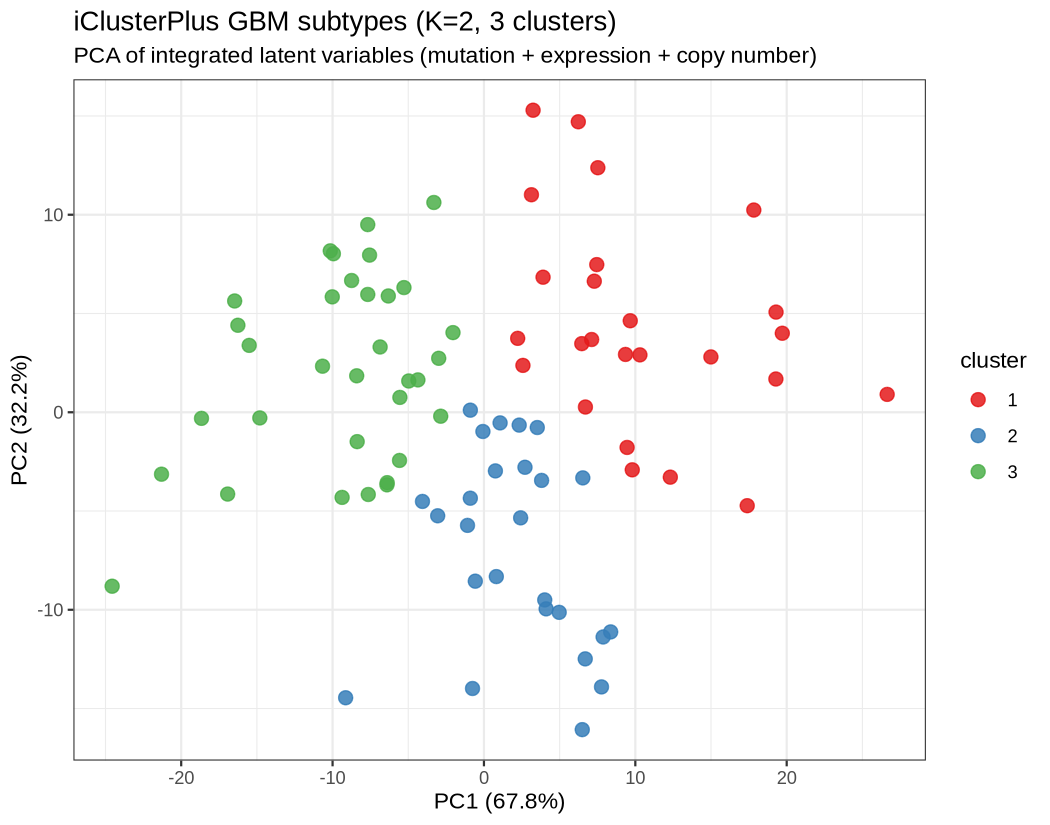

Source data for this figure (header and first rows):
sample_id, cluster
TCGA.02.0001, 3
TCGA.02.0003, 1
TCGA.02.0006, 3
TCGA.02.0007, 1
TCGA.02.0009, 1
TCGA.02.0010, 1
TCGA.02.0011, 1
TCGA.02.0014, 1
TCGA.02.0021, 1
TCGA.02.0024, 1
TCGA.02.0027, 1
TCGA.02.0028, 1
TCGA.02.0033, 3
TCGA.02.0034, 3
TCGA.02.0037, 3
TCGA.02.0038, 3
TCGA.02.0043, 1
TCGA.02.0046, 1
TCGA.02.0047, 2
TCGA.02.0052, 2
TCGA.02.0054, 3
TCGA.02.0055, 3
TCGA.02.0057, 3
TCGA.02.0058, 2
TCGA.02.0060, 2
TCGA.02.0064, 3
TCGA.02.0069, 1
TCGA.02.0071, 3
TCGA.02.0074, 1
TCGA.02.0075, 3
TCGA.02.0080, 1
TCGA.02.0083, 1
TCGA.02.0085, 3
TCGA.02.0086, 3
TCGA.02.0089, 3
TCGA.02.0099, 3
TCGA.02.0102, 1
TCGA.02.0107, 3
TCGA.02.0113, 2
TCGA.02.0114, 1
TCGA.02.0115, 2
TCGA.06.0122, 3
TCGA.06.0124, 3
TCGA.06.0125, 1
TCGA.06.0126, 1
TCGA.06.0128, 2
TCGA.06.0129, 2
TCGA.06.0130, 3
TCGA.06.0132, 2
TCGA.06.0133, 2
TCGA.06.0137, 1
TCGA.06.0138, 2
TCGA.06.0139, 3
TCGA.06.0143, 3
TCGA.06.0145, 3
TCGA.06.0147, 3
TCGA.06.0148, 1
TCGA.06.0154, 3
TCGA.06.0156, 2
TCGA.06.0157, 2
... 24 more rows
